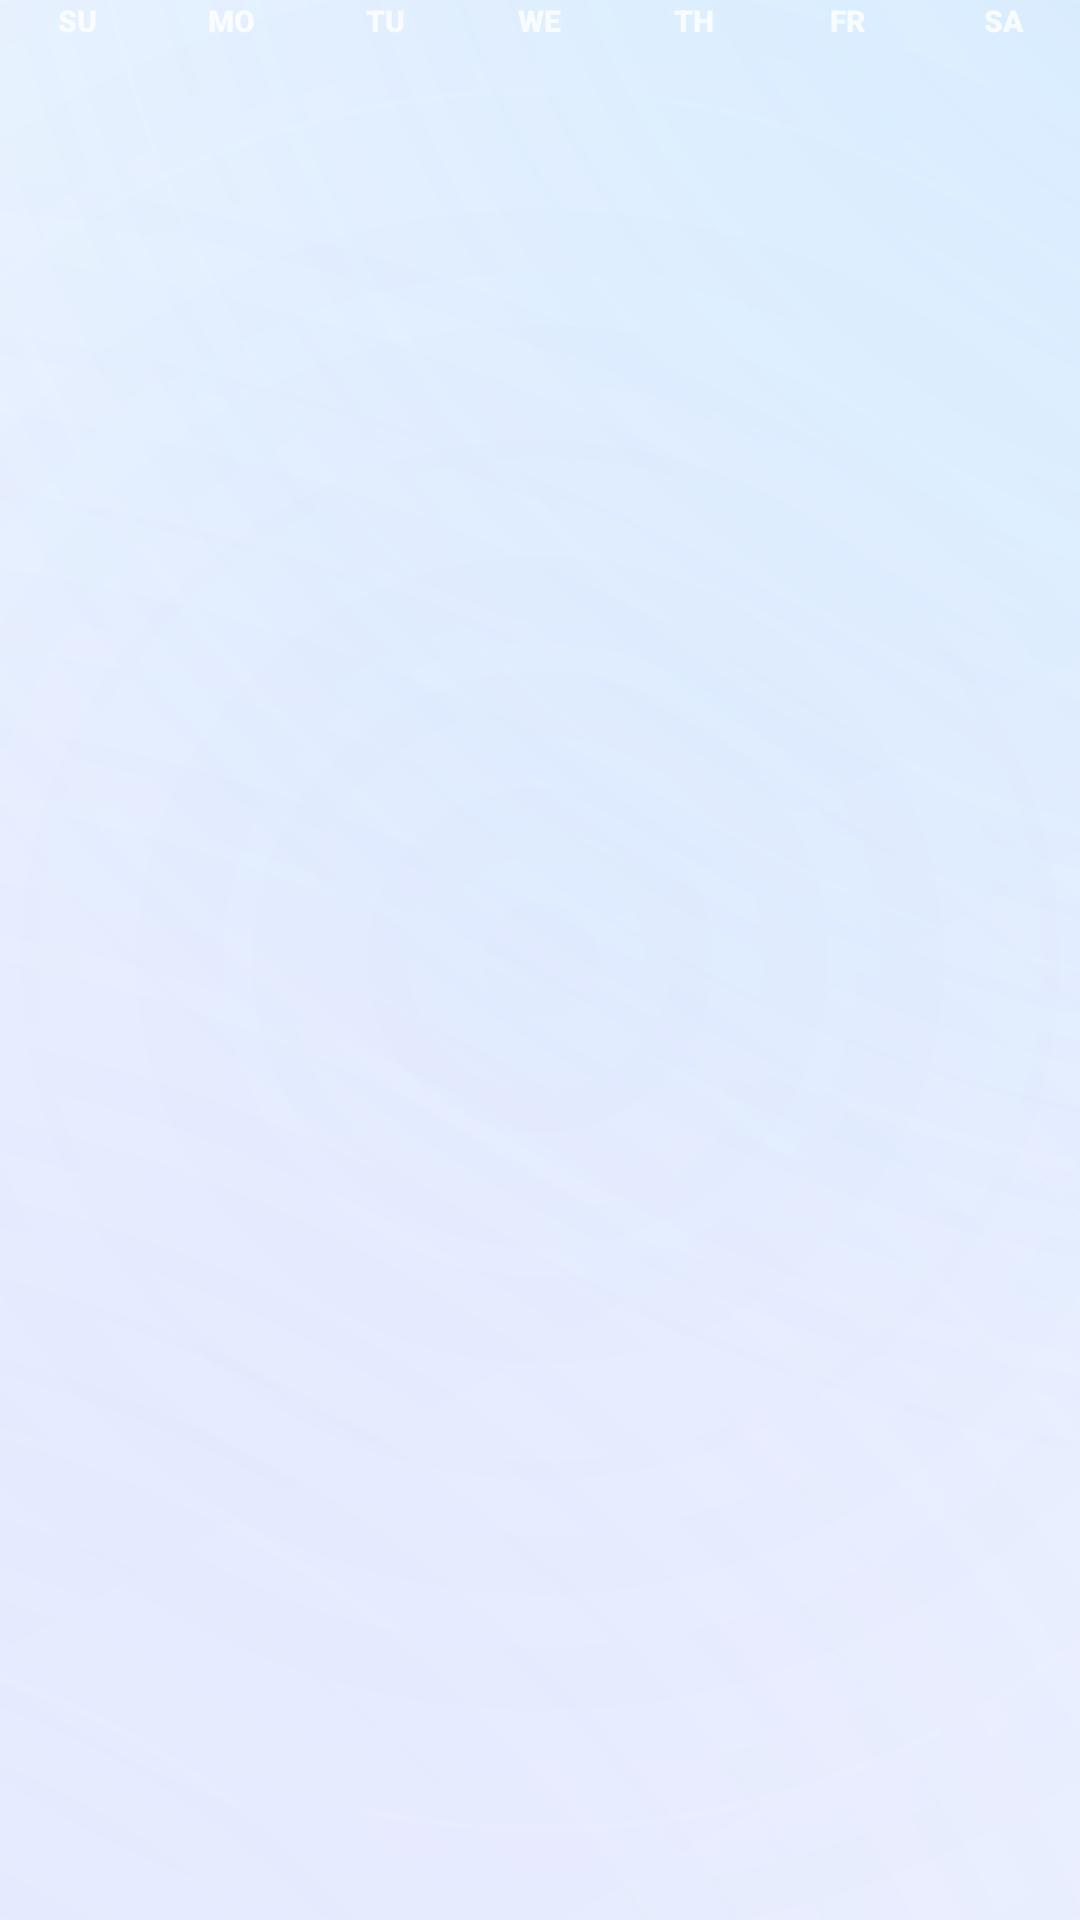

Write the Android layout XML for this screen, with the resource values it uses.
<!-- AndroidManifest.xml: application theme Theme.AlagwaApp -->
<!-- res/layout/layout_appointments_calendar_grid.xml -->
<?xml version="1.0" encoding="utf-8"?>
<LinearLayout xmlns:android="http://schemas.android.com/apk/res/android"
    android:layout_width="match_parent"
    android:layout_height="wrap_content"
    android:orientation="vertical">

    
    <GridLayout
        android:layout_width="match_parent"
        android:layout_height="wrap_content"
        android:columnCount="7">
        <TextView android:layout_width="0dp" android:layout_height="wrap_content" android:layout_columnWeight="1" android:layout_marginBottom="16dp" android:gravity="center" android:text="SU" android:textColor="@color/white" android:textSize="10sp" android:fontFamily="sans-serif-black" android:alpha="0.8" />
        <TextView android:layout_width="0dp" android:layout_height="wrap_content" android:layout_columnWeight="1" android:layout_marginBottom="16dp" android:gravity="center" android:text="MO" android:textColor="@color/white" android:textSize="10sp" android:fontFamily="sans-serif-black" android:alpha="0.8" />
        <TextView android:layout_width="0dp" android:layout_height="wrap_content" android:layout_columnWeight="1" android:layout_marginBottom="16dp" android:gravity="center" android:text="TU" android:textColor="@color/white" android:textSize="10sp" android:fontFamily="sans-serif-black" android:alpha="0.8" />
        <TextView android:layout_width="0dp" android:layout_height="wrap_content" android:layout_columnWeight="1" android:layout_marginBottom="16dp" android:gravity="center" android:text="WE" android:textColor="@color/white" android:textSize="10sp" android:fontFamily="sans-serif-black" android:alpha="0.8" />
        <TextView android:layout_width="0dp" android:layout_height="wrap_content" android:layout_columnWeight="1" android:layout_marginBottom="16dp" android:gravity="center" android:text="TH" android:textColor="@color/white" android:textSize="10sp" android:fontFamily="sans-serif-black" android:alpha="0.8" />
        <TextView android:layout_width="0dp" android:layout_height="wrap_content" android:layout_columnWeight="1" android:layout_marginBottom="16dp" android:gravity="center" android:text="FR" android:textColor="@color/white" android:textSize="10sp" android:fontFamily="sans-serif-black" android:alpha="0.8" />
        <TextView android:layout_width="0dp" android:layout_height="wrap_content" android:layout_columnWeight="1" android:layout_marginBottom="16dp" android:gravity="center" android:text="SA" android:textColor="@color/white" android:textSize="10sp" android:fontFamily="sans-serif-black" android:alpha="0.8" />
    </GridLayout>

    
    <androidx.recyclerview.widget.RecyclerView
        android:id="@+id/calendarRecyclerView"
        android:layout_width="match_parent"
        android:layout_height="wrap_content"
        android:nestedScrollingEnabled="false"
        android:overScrollMode="never" />
</LinearLayout>
<!-- resources referenced by this layout -->
<resources>
  <color name="white">#FFFFFF</color>
  <style name="Theme.AlagwaApp" parent="Base.Theme.AlagwaApp" />
  <style name="Base.Theme.AlagwaApp" parent="Theme.Material3.DayNight.NoActionBar">
          
          <item name="android:windowBackground">@drawable/bg_app_premium_aura</item>
          <item name="android:statusBarColor">@android:color/transparent</item>
          <item name="android:windowLightStatusBar">true</item>
      </style>
  <!-- drawable bg_app_premium_aura (drawable) -->
  <?xml version="1.0" encoding="utf-8"?>
  <layer-list xmlns:android="http://schemas.android.com/apk/res/android">
      
      <item>
          <shape android:shape="rectangle">
              <solid android:color="#F8FAFF" />
          </shape>
      </item>
  
      
      <item>
          <shape android:shape="rectangle">
              <gradient
                  android:type="radial"
                  android:gradientRadius="1000dp"
                  android:centerX="0.5"
                  android:centerY="0.5"
                  android:startColor="#1A5B9FF9"
                  android:endColor="#00000000" />
          </shape>
      </item>
  
      
      <item android:top="-100dp" android:right="-100dp">
          <shape android:shape="rectangle">
              <gradient
                  android:type="radial"
                  android:gradientRadius="600dp"
                  android:centerX="1.0"
                  android:centerY="0.0"
                  android:startColor="#2641B8FF"
                  android:endColor="#00000000" />
          </shape>
      </item>
  
      
      <item android:bottom="-200dp" android:left="-100dp">
          <shape android:shape="rectangle">
              <gradient
                  android:type="radial"
                  android:gradientRadius="800dp"
                  android:centerX="0.0"
                  android:centerY="1.0"
                  android:startColor="#1F948AFE"
                  android:endColor="#00000000" />
          </shape>
      </item>
  
      
      <item>
          <shape android:shape="rectangle">
              <gradient
                  android:type="linear"
                  android:angle="135"
                  android:startColor="#0DFFFFFF"
                  android:endColor="#00FFFFFF" />
          </shape>
      </item>
  </layer-list>
</resources>
